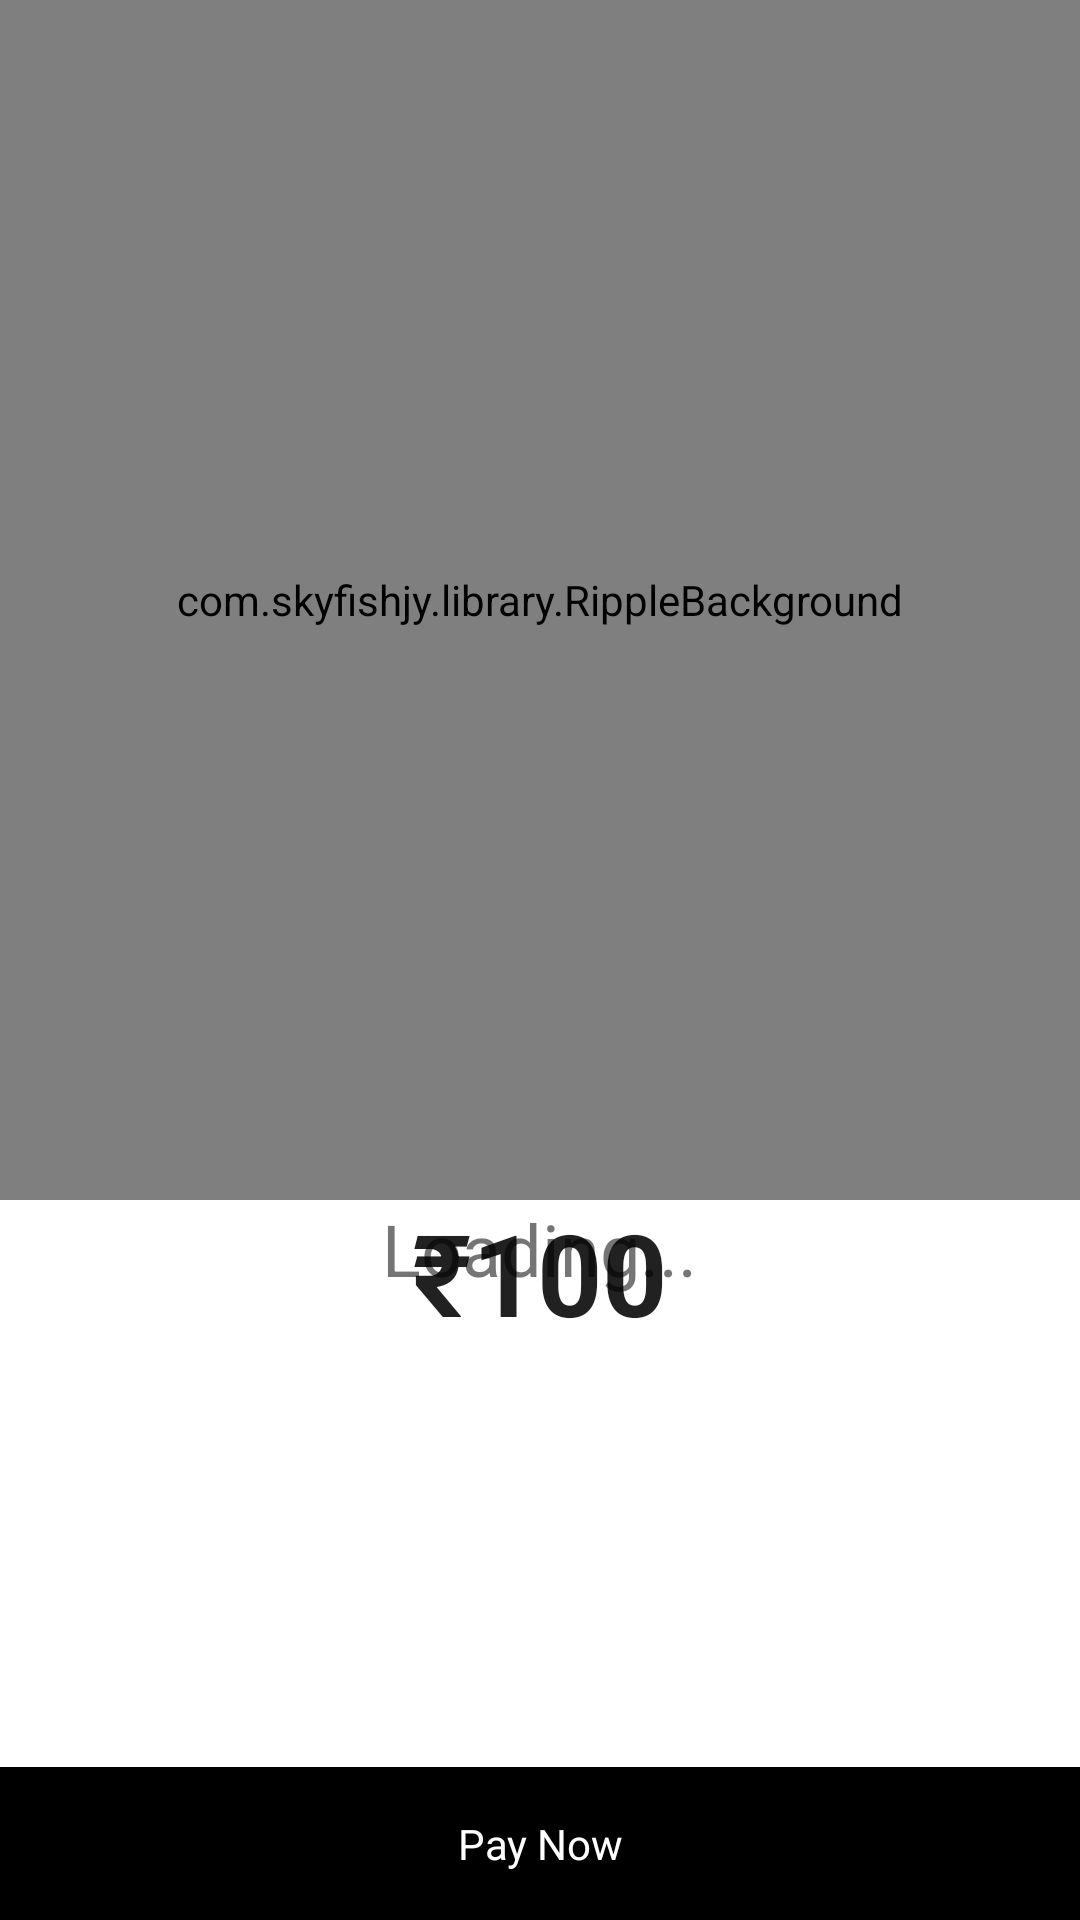

This screen was rendered from an Android layout file. Write that file and the resources it references.
<!-- AndroidManifest.xml: application theme Theme.StellarHack -->
<!-- res/layout/activity_passenger_ticket.xml -->
<?xml version="1.0" encoding="utf-8"?>
<FrameLayout xmlns:android="http://schemas.android.com/apk/res/android"
    xmlns:tools="http://schemas.android.com/tools"
    android:layout_width="match_parent"
    android:layout_height="match_parent"
    tools:context=".ui.ticket.passenger.PassengerTicketActivity">

    <include
        android:id="@+id/passengerTicketContainer"
        layout="@layout/layout_passenger_ticket_preview" />

    <include
        android:id="@+id/passengerTicketLoadingContainer"
        layout="@layout/layout_ticket_loading" />

</FrameLayout>
<!-- res/layout/layout_passenger_ticket_preview.xml (included above) -->
<?xml version="1.0" encoding="utf-8"?>
<FrameLayout xmlns:android="http://schemas.android.com/apk/res/android"
    android:layout_width="match_parent"
    android:layout_height="match_parent">

    <androidx.core.widget.NestedScrollView
        android:layout_width="match_parent"
        android:layout_height="match_parent">

        <LinearLayout
            android:layout_width="match_parent"
            android:layout_height="match_parent"
            android:orientation="vertical"
            android:paddingBottom="32dp">

            <ImageView
                android:layout_width="match_parent"
                android:layout_height="200dp"
                android:scaleType="fitXY"
                android:src="@drawable/ic_undraw_subway" />

            <TextView
                android:id="@+id/passengerTicketSourceText"
                android:layout_width="wrap_content"
                android:layout_height="wrap_content"
                android:layout_gravity="center"
                android:layout_marginTop="16dp"
                android:padding="16dp"
                android:text="Source"
                android:textSize="18sp" />

            <TextView
                android:layout_width="wrap_content"
                android:layout_height="wrap_content"
                android:layout_gravity="center"
                android:text="to" />

            <TextView
                android:id="@+id/passengerTicketDestinationText"
                android:layout_width="wrap_content"
                android:layout_height="wrap_content"
                android:layout_gravity="center"
                android:padding="16dp"
                android:text="Destination"
                android:textSize="18sp" />

            
            
            
            
            
            

            
            
            
            
            
            
            

            <TextView
                android:layout_width="wrap_content"
                android:layout_height="wrap_content"
                android:layout_gravity="center"
                android:layout_marginTop="16dp"
                android:text="Amount" />

            <TextView
                android:id="@+id/passengerTicketAmountText"
                android:layout_width="wrap_content"
                android:layout_height="wrap_content"
                android:layout_gravity="center"
                android:layout_marginBottom="16dp"
                android:padding="16dp"
                android:text="₹100"
                android:textColor="?android:textColorPrimary"
                android:textSize="38sp"
                android:textStyle="bold" />

        </LinearLayout>

    </androidx.core.widget.NestedScrollView>

    <TextView
        android:id="@+id/passengerTicketPayButton"
        android:layout_width="match_parent"
        android:layout_height="wrap_content"
        android:layout_gravity="bottom"
        android:background="?colorPrimary"
        android:gravity="center"
        android:padding="16dp"
        android:text="Pay Now"
        android:textColor="?colorOnPrimary" />

    
    
    
    
    
    
    
    
    

</FrameLayout>
<!-- res/layout/layout_ticket_loading.xml (included above) -->
<?xml version="1.0" encoding="utf-8"?>
<FrameLayout xmlns:android="http://schemas.android.com/apk/res/android"
    xmlns:app="http://schemas.android.com/apk/res-auto"
    android:layout_width="match_parent"
    android:layout_height="match_parent">

    <LinearLayout
        android:layout_width="match_parent"
        android:layout_height="wrap_content"
        android:orientation="vertical">

        <com.skyfishjy.library.RippleBackground
            android:id="@+id/ticketLoadingRipple"
            android:layout_width="match_parent"
            android:layout_height="400dp"
            android:gravity="center"
            app:rb_color="?colorPrimary"
            app:rb_duration="3000"
            app:rb_radius="32dp"
            app:rb_rippleAmount="3"
            app:rb_scale="5">

            <ImageView
                android:id="@+id/imageView"
                android:layout_width="100dp"
                android:layout_height="100dp"
                android:layout_centerInParent="true"
                android:src="@drawable/ic_stellar" />

        </com.skyfishjy.library.RippleBackground>

        <TextView
            android:id="@+id/ticketLoadingText"
            android:layout_width="wrap_content"
            android:layout_height="wrap_content"
            android:layout_gravity="center"
            android:textSize="24sp"
            android:text="Loading..."/>

    </LinearLayout>

</FrameLayout>
<!-- resources referenced by this layout -->
<resources>
  <!-- drawable ic_stellar (drawable) -->
  <vector android:height="24dp" android:viewportHeight="820.982"
      android:viewportWidth="820.981" android:width="23.999971dp" xmlns:android="http://schemas.android.com/apk/res/android">
      <path android:fillColor="?colorPrimary" android:pathData="M410.491,0C637.2,0 820.982,183.783 820.982,410.491S637.2,820.982 410.491,820.982 0,637.2 0,410.491 183.783,0 410.491,0Z"/>
      <path android:fillColor="?colorOnPrimary" android:pathData="M226.407,520.956l-3.115,-202.814 170.893,-168.3L394.185,254.778l-96.607,96.96v99.075Z"/>
      <path android:fillColor="?colorOnPrimary" android:pathData="M391.069,298.657l3.116,202.815 -170.893,168.3L223.292,564.831l96.607,-96.96L319.899,368.796Z"/>
      <path android:fillColor="?colorOnPrimary" android:pathData="M594.715,520.956l3.116,-202.814 -170.893,-168.3L426.938,254.778l96.607,96.96v99.075Z"/>
      <path android:fillColor="?colorOnPrimary" android:pathData="M430.053,298.657l-3.115,202.815 170.893,168.3L597.831,564.831l-96.607,-96.96L501.224,368.796Z"/>
  </vector>
  <!-- drawable ic_undraw_subway: vector/xml drawable (drawable, 21191 chars, omitted) -->
  <style name="Theme.StellarHack" parent="Theme.MaterialComponents.DayNight.NoActionBar">
          
          <item name="colorPrimary">@color/black</item>
          <item name="colorPrimaryVariant">@color/black</item>
          <item name="colorOnPrimary">@color/white</item>
          
          <item name="colorSecondary">@color/black</item>
          <item name="colorSecondaryVariant">@color/black</item>
          <item name="colorOnSecondary">@color/white</item>
          
          <item name="android:statusBarColor" tools:targetApi="l">?colorOnPrimary</item>
          <item name="android:navigationBarColor">?colorOnPrimary</item>
          
      </style>
  <!-- not gathered from this repository: default colours our renderer supplied (Android Studio template values) -->
  <color name="black">#FF000000</color>
  <color name="white">#FFFFFFFF</color>
</resources>
